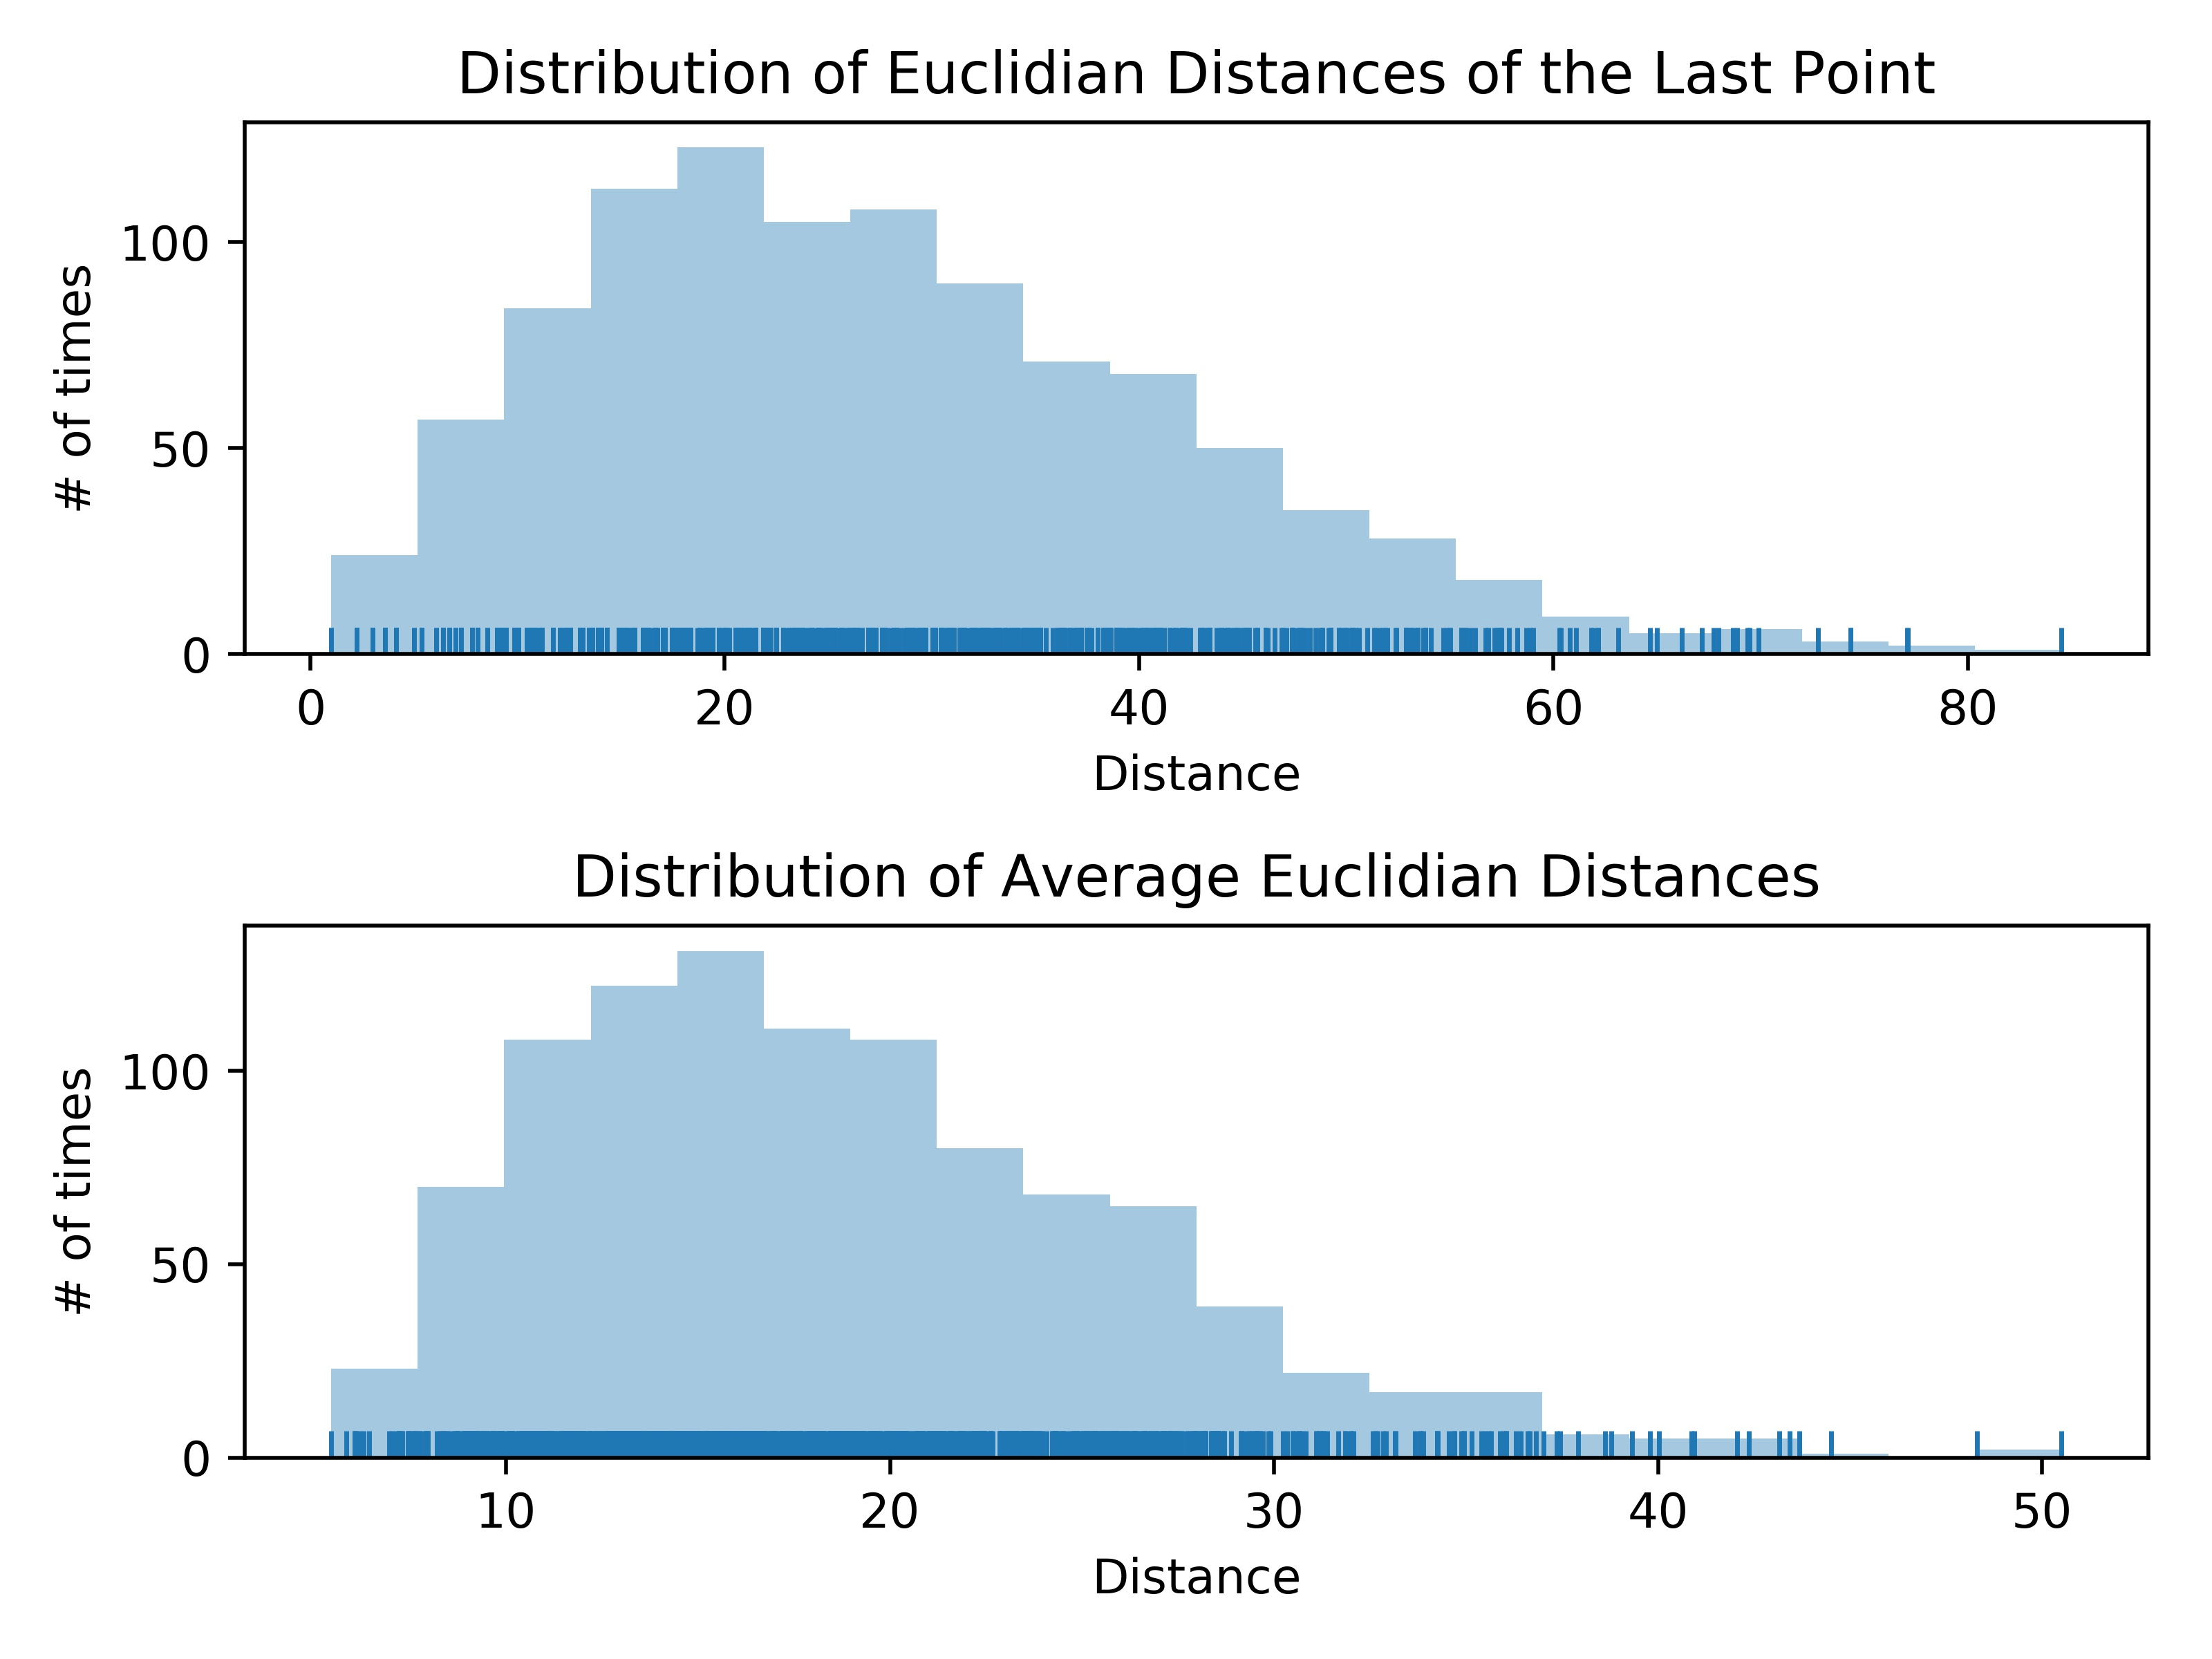

The script that saved this image:
import random
import numpy as np
import seaborn as sns
import matplotlib.pyplot as plt
from scipy import ndimage
from sklearn.metrics.pairwise import euclidean_distances
import time
import concurrent.futures


class RandomWalk:
    step = ['up', 'down', 'right', 'left']


    def __init__(self, start, Nsteps):
        self.Nsteps = Nsteps
        self.positions = np.zeros((self.Nsteps, 2), dtype=int)
        self.positions[0,] = start


    def fullWalk(self):
        for currentStep in range(1, self.Nsteps):
            self.nextStep(currentStep)


    def nextStep(self, currentStep):
        nextStep = random.choice(self.step)
        previousX, previousY = self.positions[currentStep-1,]
        if nextStep == 'up':
            newX, newY = previousX, previousY + 1
        if nextStep == 'down':
            newX, newY = previousX, previousY - 1
        if nextStep == 'right':
            newX, newY = previousX + 1, previousY
        if nextStep == 'left':
            newX, newY = previousX - 1, previousY
        self.positions[currentStep,] = (newX, newY)


    def EuclidianDistanceLast(self, start=(0,0)):
        return np.linalg.norm(start - self.positions[self.Nsteps -1,])


    def averageEuclidianDistance(self, start=(0,0)):
        return np.mean(euclidean_distances(self.positions,[[0,0]]))


    def centroid(self):
        return ndimage.measurements.center_of_mass(self.positions)


    def printer(self):
        print(self.positions)


if __name__ == "__main__":
    nWalks = 1000
    nPoints = 1000
    distributionLastPoint = np.zeros(nWalks)
    distributionAverageDist = np.zeros(nWalks)


    def singleWalkObject(start, nPoints):
        walker = RandomWalk((0,0), nPoints)
        walker.fullWalk()
        return (walker.EuclidianDistanceLast(), walker.averageEuclidianDistance(start=walker.centroid()))


    start = time.perf_counter()
    with concurrent.futures.ProcessPoolExecutor() as executor:
        results = [executor.submit(singleWalkObject,(0,0),nPoints) for i in range(nWalks)]
        distributionLastPoint = [results[i].result()[0] for i in range(nWalks)]
        distributionAverageDist = [results[i].result()[1] for i in range(nWalks)]
    end = time.perf_counter()
    print(f'time {end-start}')



    f, axes = plt.subplots(2, 1)
    sns.distplot(distributionLastPoint, bins=20, kde=False, rug=True, ax=axes[0]);
    sns.distplot(distributionAverageDist, bins=20, kde=False, rug=True, ax=axes[1]);
    axes[0].set_title('Distribution of Euclidian Distances of the Last Point')
    axes[1].set_title('Distribution of Average Euclidian Distances')
    axes[0].set(xlabel='Distance', ylabel='# of times')
    axes[1].set(xlabel='Distance', ylabel='# of times')
    plt.tight_layout()
    plt.savefig('question1.jpg',dpi=500)
    plt.show()

    print(f'Distribution of Euclidian Distances of the Last Point Mean: {np.mean(distributionLastPoint)}')
    print(f'Distribution of Euclidian Distances of the Last Point STD: {np.std(distributionLastPoint)}')
    print(f'Distribution of Euclidian Distances of the Last Point median: {np.median(distributionLastPoint)}')

    print(f'Distribution of Average Euclidian Distance Mean: {np.mean(distributionAverageDist)}')
    print(f'Distribution of Average Euclidian Distance STD: {np.std(distributionAverageDist)}')
    print(f'Distribution of Average Euclidian Distance median: {np.median(distributionAverageDist)}')
